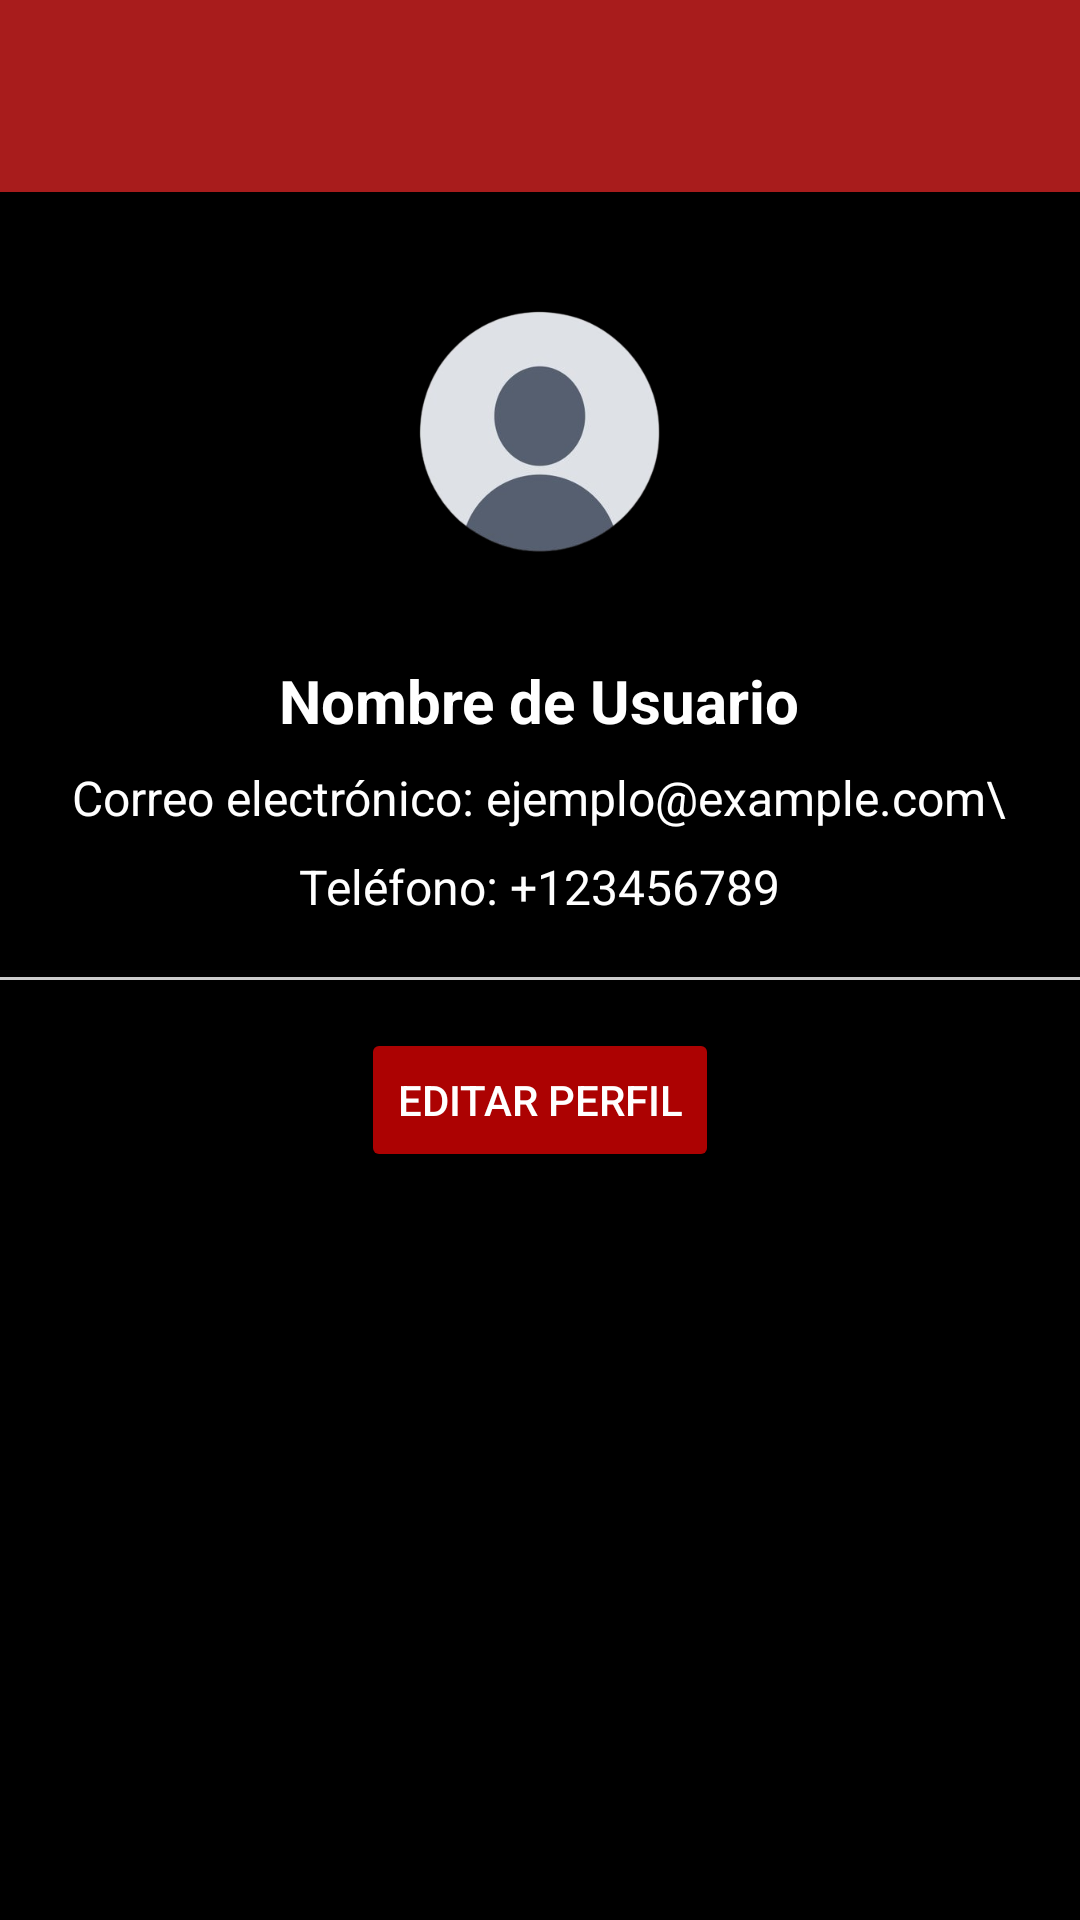

Layout XML and referenced resources for this Android screen:
<!-- AndroidManifest.xml: application theme Theme.ProyectoFinalBarberia -->
<!-- res/layout/activity_perfil.xml -->
<RelativeLayout xmlns:android="http://schemas.android.com/apk/res/android"
    xmlns:app="http://schemas.android.com/apk/res-auto"
    android:layout_width="match_parent"
    android:layout_height="match_parent"
    android:background="@color/black">

    
    <androidx.appcompat.widget.Toolbar
        android:id="@+id/toolbar"
        android:layout_width="match_parent"
        android:layout_height="?attr/actionBarSize"
        android:layout_alignParentTop="true"
        android:layout_marginBottom="20dp"
        android:background="@color/toolbar_color"
        android:theme="?attr/actionBarTheme" />


    <ImageView
        android:id="@+id/imageViewProfile"
        android:layout_width="120dp"
        android:layout_height="120dp"
        android:layout_below="@id/toolbar"
        android:layout_centerHorizontal="true"
        android:background="@drawable/circle_background"
        android:scaleType="centerCrop"
        android:src="@drawable/perfil" />

    
    <TextView
        android:id="@+id/textViewName"
        android:layout_width="wrap_content"
        android:layout_height="wrap_content"
        android:layout_below="@id/imageViewProfile"
        android:layout_centerHorizontal="true"
        android:layout_marginTop="16dp"
        android:text="Nombre de Usuario"
        android:textColor="@color/white"
        android:textSize="20sp"
        android:textStyle="bold" />

    
    <TextView
        android:id="@+id/textViewContactInfo"
        android:layout_width="wrap_content"
        android:layout_height="wrap_content"
        android:layout_below="@id/textViewName"
        android:layout_centerHorizontal="true"
        android:layout_marginTop="8dp"
        android:text="Correo electrónico: ejemplo@example.com\"
        android:textAlignment="center"
        android:textColor="@color/white"
        android:textSize="16sp" />

    <TextView
        android:id="@+id/textViewPhone"
        android:layout_width="wrap_content"
        android:layout_height="wrap_content"
        android:layout_below="@id/textViewContactInfo"
        android:layout_centerHorizontal="true"
        android:layout_marginTop="8dp"
        android:text="Teléfono: +123456789"
        android:textAlignment="center"
        android:textColor="@color/white"
        android:textSize="16sp" />

    

    

    <View
        android:id="@+id/divider"
        android:layout_width="match_parent"
        android:layout_height="1dp"
        android:layout_below="@id/textViewContactInfo"
        android:layout_marginTop="49dp"
        android:background="@color/light_gray" />

    <Button
        android:id="@+id/buttonEditProfile"
        android:layout_width="wrap_content"
        android:layout_height="wrap_content"
        android:layout_below="@id/divider"
        android:layout_centerHorizontal="true"
        android:layout_marginTop="16dp"
        android:backgroundTint="#AC0202"
        android:text="Editar Perfil"
        android:textColor="@color/white" />

</RelativeLayout>
<!-- resources referenced by this layout -->
<resources>
  <color name="black">#FF000000</color>
  <color name="light_gray">#CCCCCC</color>
  <color name="toolbar_color">#A81C1C</color>
  <color name="white">#FFFFFFFF</color>
  <!-- drawable perfil: png bitmap (drawable, 41177 bytes) -->
  <style name="Theme.ProyectoFinalBarberia" parent="Base.Theme.ProyectoFinalBarberia" />
  <style name="Base.Theme.ProyectoFinalBarberia" parent="Theme.Material3.DayNight.NoActionBar">
          
          
      </style>
</resources>
